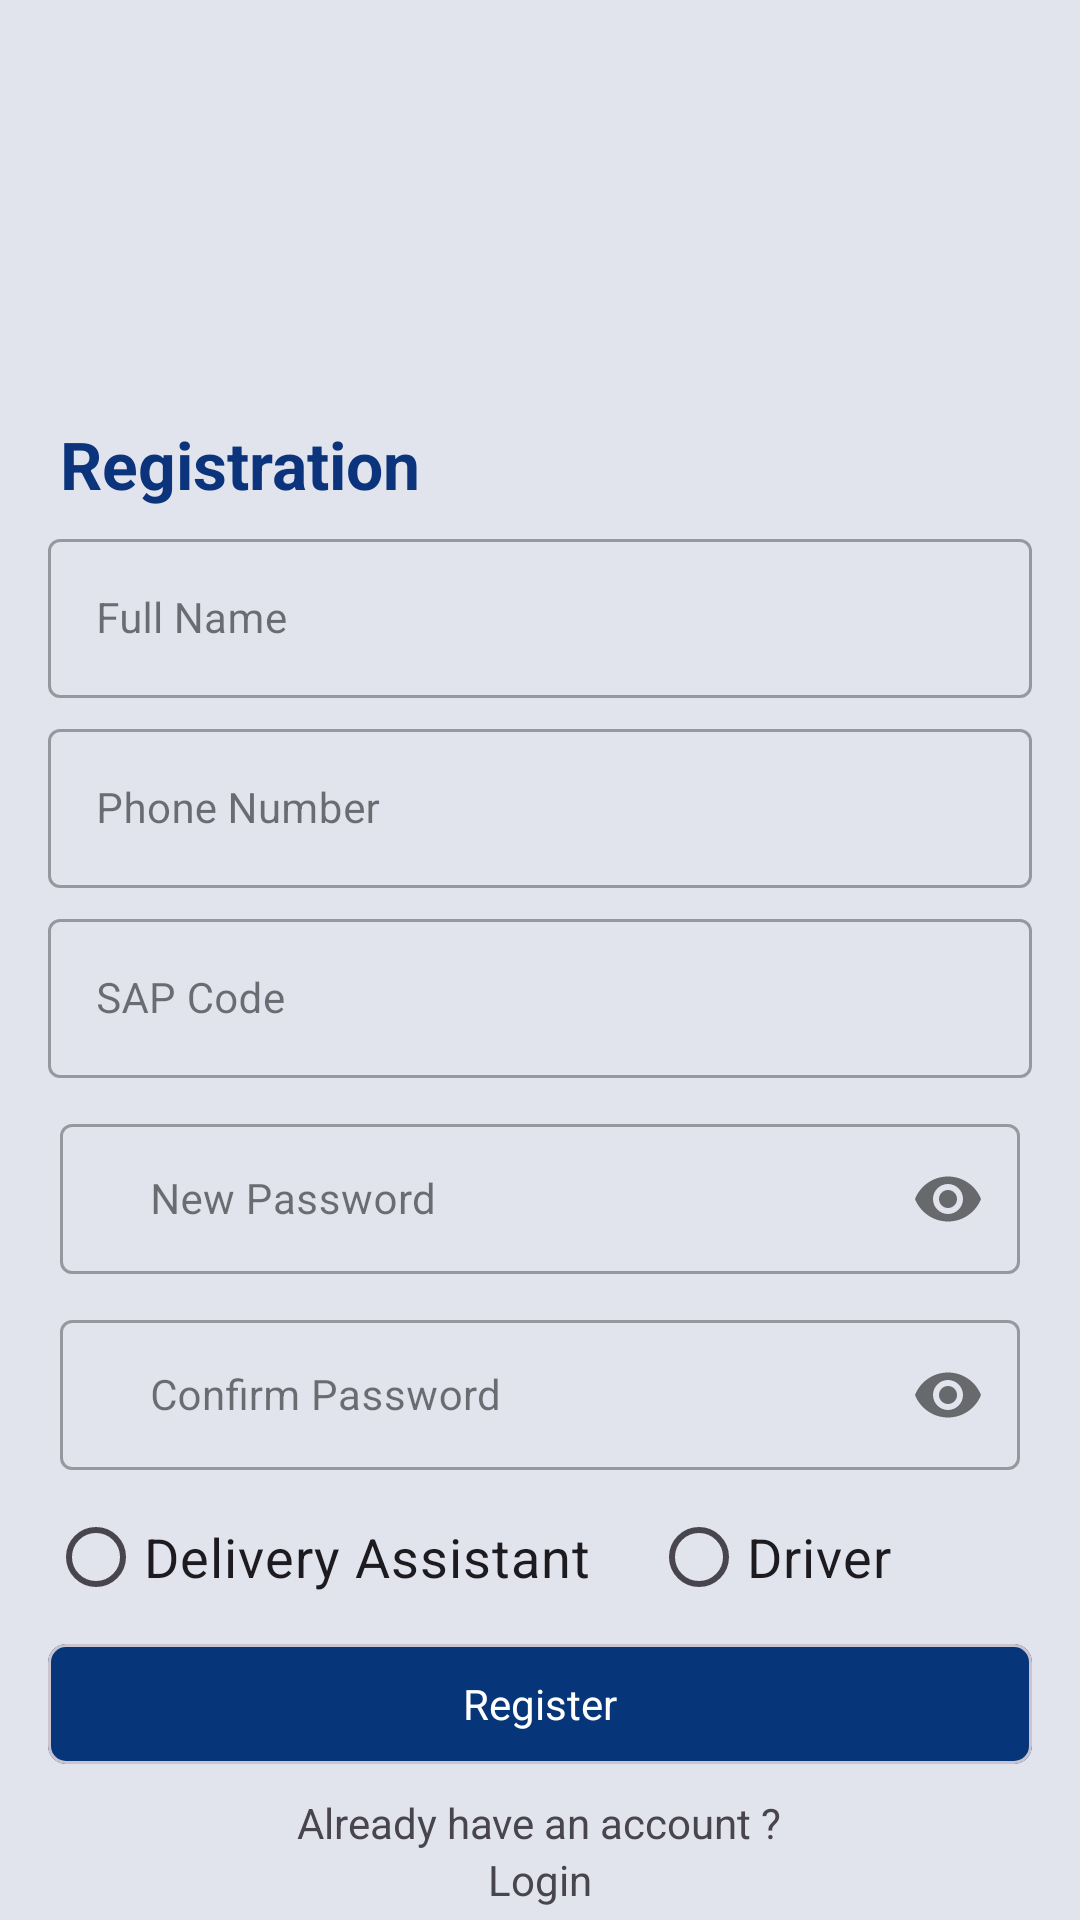

Android layout source for this screen:
<!-- AndroidManifest.xml: application theme Theme.RDLMS -->
<!-- res/layout/activity_registration.xml -->
<?xml version="1.0" encoding="utf-8"?>
<androidx.core.widget.NestedScrollView xmlns:android="http://schemas.android.com/apk/res/android"
    xmlns:app="http://schemas.android.com/apk/res-auto"
    xmlns:tools="http://schemas.android.com/tools"
    android:layout_width="match_parent"
    android:layout_height="match_parent"
    android:background="@color/bg"
    android:orientation="vertical">
    <LinearLayout
        android:layout_width="match_parent"
        android:layout_height="wrap_content"
        android:orientation="vertical"
        >



    <ImageView
        android:layout_width="210dp"
        android:layout_height="130dp"
        android:layout_gravity="center"
        android:src="@drawable/ic_logo_color" />

    <TextView
        android:layout_width="wrap_content"
        android:layout_height="wrap_content"
        android:layout_marginHorizontal="20dp"
        android:layout_marginTop="10dp"
        android:text="Registration"
        android:textColor="#0B347C"
        android:textSize="22sp"
        android:textStyle="bold" />



        <LinearLayout
            android:layout_width="match_parent"
            android:layout_height="wrap_content"
            android:orientation="vertical">

            <com.google.android.material.textfield.TextInputLayout
                android:id="@+id/tilFullName"
                style="@style/Widget.MaterialComponents.TextInputLayout.OutlinedBox"
                android:layout_width="match_parent"
                android:layout_height="wrap_content"
                android:layout_marginStart="16dp"
                android:layout_marginTop="05dp"
                android:layout_marginEnd="16dp"
                android:clipChildren="false"
                android:cursorVisible="false"
                android:focusable="false"
                android:focusableInTouchMode="false"
                android:hint="Full Name"
                app:boxStrokeWidth="1dp"
                app:endIconMode="clear_text">

                <com.google.android.material.textfield.TextInputEditText
                    android:id="@+id/edtFullName"
                    android:layout_width="match_parent"
                    android:layout_height="wrap_content"
                    android:inputType="text"
                    android:maxLines="1"
                    android:textSize="14sp" />

            </com.google.android.material.textfield.TextInputLayout>


            <com.google.android.material.textfield.TextInputLayout
                android:id="@+id/tilMobileNumber"
                style="@style/Widget.MaterialComponents.TextInputLayout.OutlinedBox"
                android:layout_width="match_parent"
                android:layout_height="wrap_content"
                android:layout_marginStart="16dp"
                android:layout_marginTop="05dp"
                android:layout_marginEnd="16dp"
                android:clipChildren="false"
                android:cursorVisible="false"
                android:focusable="false"
                android:focusableInTouchMode="false"
                android:hint="Phone Number"
                app:boxStrokeWidth="1dp"
                app:endIconMode="clear_text">

                <com.google.android.material.textfield.TextInputEditText
                    android:id="@+id/edtMobileNumber"
                    android:layout_width="match_parent"
                    android:layout_height="wrap_content"
                    android:inputType="phone"
                    android:maxLines="1"
                    android:textSize="14sp" />

            </com.google.android.material.textfield.TextInputLayout>


            <com.google.android.material.textfield.TextInputLayout
                android:id="@+id/tilSapCode"
                style="@style/Widget.MaterialComponents.TextInputLayout.OutlinedBox"
                android:layout_width="match_parent"
                android:layout_height="wrap_content"
                android:layout_marginStart="16dp"
                android:layout_marginTop="05dp"
                android:layout_marginEnd="16dp"
                android:clipChildren="false"
                android:cursorVisible="false"
                android:focusable="false"
                android:focusableInTouchMode="false"
                android:hint="SAP Code"
                app:boxStrokeWidth="1dp"
                app:endIconMode="clear_text">

                <com.google.android.material.textfield.TextInputEditText
                    android:id="@+id/edtSapCode"
                    android:layout_width="match_parent"
                    android:layout_height="wrap_content"
                    android:inputType="text"
                    android:maxLines="1"
                    android:textSize="14sp" />

            </com.google.android.material.textfield.TextInputLayout>

            <com.google.android.material.textfield.TextInputLayout
                android:id="@+id/tilNewPassword"
                style="@style/Widget.MaterialComponents.TextInputLayout.OutlinedBox"
                android:layout_width="match_parent"
                android:layout_height="wrap_content"
                android:layout_centerHorizontal="true"
                android:layout_marginHorizontal="20dp"
                android:layout_marginTop="10dp"
                app:boxStrokeWidth="1dp"
                app:layout_constraintEnd_toEndOf="parent"
                app:layout_constraintStart_toStartOf="parent"
                app:layout_constraintTop_toBottomOf="@+id/edtEmailPhone"
                app:passwordToggleEnabled="true">

                <com.google.android.material.textfield.TextInputEditText
                    android:id="@+id/edtNewPassword"
                    android:layout_width="match_parent"
                    android:layout_height="50dp"
                    android:hint="New Password"
                    android:inputType="textPassword"
                    android:maxLines="1"
                    android:paddingStart="30dp"
                    android:textSize="14sp" />

            </com.google.android.material.textfield.TextInputLayout>

            <com.google.android.material.textfield.TextInputLayout
                android:id="@+id/tilConfPassword"
                style="@style/Widget.MaterialComponents.TextInputLayout.OutlinedBox"
                android:layout_width="match_parent"
                android:layout_height="wrap_content"
                android:layout_centerHorizontal="true"
                android:layout_marginHorizontal="20dp"
                android:layout_marginTop="10dp"
                app:boxStrokeWidth="1dp"
                app:layout_constraintEnd_toEndOf="parent"
                app:layout_constraintStart_toStartOf="parent"
                app:layout_constraintTop_toBottomOf="@+id/edtEmailPhone"
                app:passwordToggleEnabled="true">

                <com.google.android.material.textfield.TextInputEditText
                    android:id="@+id/edtConfPassword"
                    android:layout_width="match_parent"
                    android:layout_height="50dp"
                    android:hint="Confirm Password"
                    android:inputType="textPassword"
                    android:maxLines="1"
                    android:paddingStart="30dp"
                    android:textSize="14sp" />

            </com.google.android.material.textfield.TextInputLayout>
            <LinearLayout
                android:layout_width="match_parent"
                android:layout_height="wrap_content"
                android:orientation="horizontal"
                android:layout_marginHorizontal="16dp"
                android:layout_marginTop="05dp"
                >
                <RadioButton
                    android:id="@+id/rbDeliveryAssistant"
                    android:layout_width="wrap_content"
                    android:layout_height="wrap_content"
                    android:text="Delivery Assistant"
                    android:textSize="18dp"
                    />
                <RadioButton
                    android:id="@+id/rbDriver"
                    android:layout_width="wrap_content"
                    android:layout_height="wrap_content"
                    android:text="Driver"
                    android:textSize="18dp"
                    android:layout_marginHorizontal="20dp"
                    />
            </LinearLayout>


            <com.google.android.material.card.MaterialCardView
                android:id="@+id/resisterId"
                android:layout_width="match_parent"
                android:layout_height="40dp"
                android:layout_marginHorizontal="16dp"
                android:layout_marginTop="05dp"
                android:layout_marginBottom="10dp"
                android:layout_weight="1"
                app:cardBackgroundColor="#063579"
                app:cardCornerRadius="6dp">

                <RelativeLayout
                    android:layout_width="match_parent"
                    android:layout_height="match_parent">

                    <TextView
                        android:layout_width="wrap_content"
                        android:layout_height="wrap_content"
                        android:layout_centerInParent="true"
                        android:text="Register"
                        android:textColor="@color/white" />
                </RelativeLayout>
            </com.google.android.material.card.MaterialCardView>
            <TextView
                android:layout_width="wrap_content"
                android:layout_height="wrap_content"
                android:text="Already have an account ?"
                android:layout_gravity="center"
                />
            <TextView
                android:id="@+id/loginId"
                android:layout_width="wrap_content"
                android:layout_height="wrap_content"
                android:text="Login"
                android:layout_gravity="center"
                />
        </LinearLayout>

    </LinearLayout>

</androidx.core.widget.NestedScrollView>
<!-- resources referenced by this layout -->
<resources>
  <color name="bg">#E2E4ED</color>
  <color name="white">#FFFFFFFF</color>
  <style name="Theme.RDLMS" parent="Base.Theme.RDLMS" />
  <style name="Base.Theme.RDLMS" parent="Theme.Material3.DayNight.NoActionBar">
          
          
          <item name="android:textColorSecondary">@color/white</item>
          <item name="drawerArrowStyle">@style/AppTheme.DrawerArrowToggle</item>
      </style>
  <style name="AppTheme.DrawerArrowToggle" parent="Widget.AppCompat.DrawerArrowToggle">
          <item name="color">@android:color/white</item>
      </style>
</resources>
